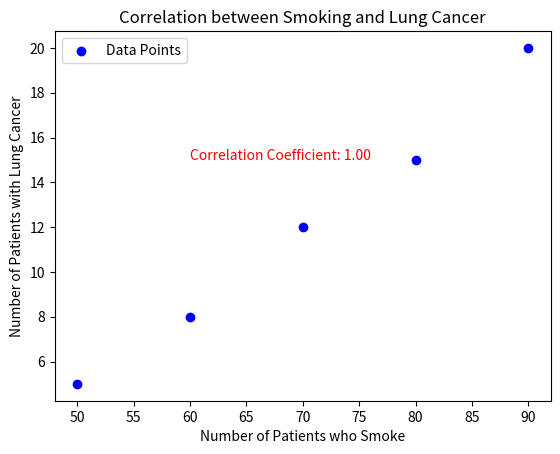

Recreate this plot in Python.
import numpy as np
import matplotlib.pyplot as plt
patients_smoke = [50, 60, 70, 80, 90]
patients_lung_cancer = [5, 8, 12, 15, 20]
correlation_coefficient = np.corrcoef(patients_smoke, patients_lung_cancer)[0, 1]
plt.scatter(patients_smoke, patients_lung_cancer, color='blue', label='Data Points')
plt.title('Correlation between Smoking and Lung Cancer')
plt.xlabel('Number of Patients who Smoke')
plt.ylabel('Number of Patients with Lung Cancer')
plt.legend()
plt.text(60, 15, f'Correlation Coefficient: {correlation_coefficient:.2f}', color='red')
plt.show()
